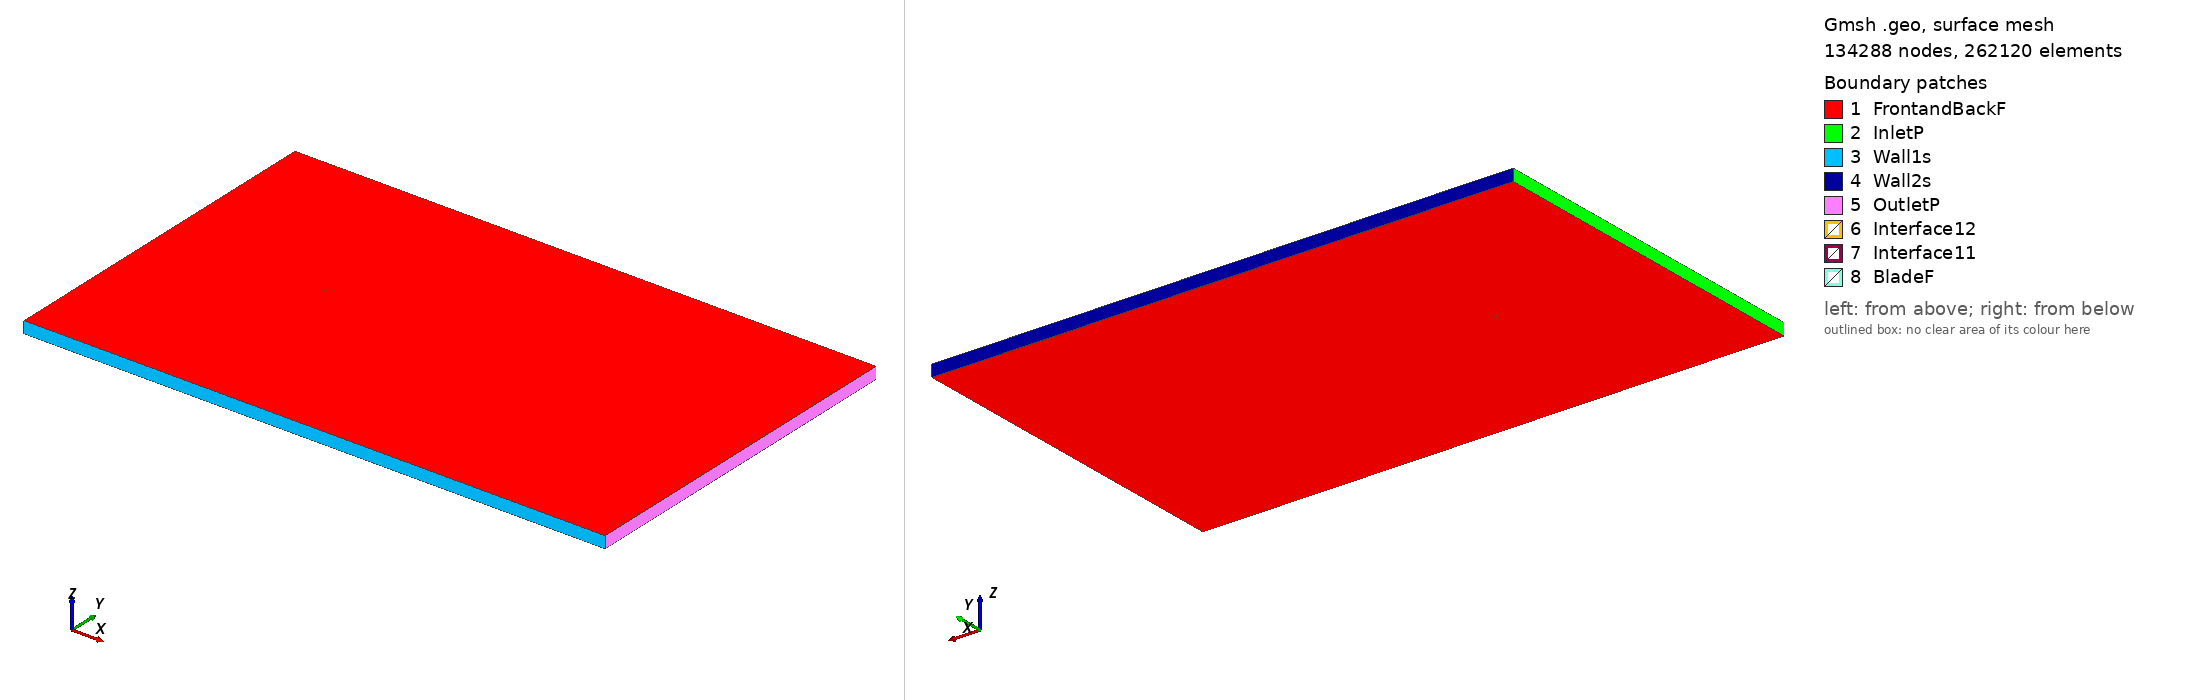

Gmsh geometry script, surface-meshed: 134288 nodes, 262120 surface elements. Boundary patches (legend numbers): 1 FrontandBackF, 2 InletP, 3 Wall1s, 4 Wall2s, 5 OutletP, 6 Interface12, 7 Interface11, 8 BladeF. Left view from above one corner, right view from below the opposite corner. Legend entries are the model's physical surfaces. The drawing asked Gmsh for element sizes between 1% and 20% of the model's largest extent; the script's own settings can give other sizes.

=== s806a_tsr_-4.1248_aoa_7.7635.geo (drawn) ===
SetFactory("OpenCASCADE");

Point(1) = {0.074431, 0.724272, 0, 1.0};
Point(2) = {0.073736, 0.724521, 0, 1.0};
Point(3) = {0.070767, 0.725330, 0, 1.0};
Point(4) = {0.067801, 0.726144, 0, 1.0};
Point(5) = {0.064840, 0.726975, 0, 1.0};
Point(6) = {0.061894, 0.727855, 0, 1.0};
Point(7) = {0.054553, 0.730387, 0, 1.0};
Point(8) = {0.047216, 0.732958, 0, 1.0};
Point(9) = {0.039884, 0.735557, 0, 1.0};
Point(10) = {0.032551, 0.738126, 0, 1.0};
Point(11) = {0.025195, 0.740545, 0, 1.0};
Point(12) = {0.017799, 0.742686, 0, 1.0};
Point(13) = {0.010359, 0.744509, 0, 1.0};
Point(14) = {0.002875, 0.746012, 0, 1.0};
Point(15) = {-0.004646, 0.747228, 0, 1.0};
Point(16) = {-0.012199, 0.748209, 0, 1.0};
Point(17) = {-0.019780, 0.748979, 0, 1.0};
Point(18) = {-0.027392, 0.749543, 0, 1.0};
Point(19) = {-0.035031, 0.749893, 0, 1.0};
Point(20) = {-0.042705, 0.750000, 0, 1.0};
Point(21) = {-0.050415, 0.749815, 0, 1.0};
Point(22) = {-0.055068, 0.749527, 0, 1.0};
Point(23) = {-0.058185, 0.749237, 0, 1.0};
Point(24) = {-0.061312, 0.748847, 0, 1.0};
Point(25) = {-0.064453, 0.748324, 0, 1.0};
Point(26) = {-0.066048, 0.747992, 0, 1.0};
Point(27) = {-0.067628, 0.747602, 0, 1.0};
Point(28) = {-0.069245, 0.747117, 0, 1.0};
Point(29) = {-0.070864, 0.746517, 0, 1.0};
Point(30) = {-0.072504, 0.745678, 0, 1.0};
Point(31) = {-0.073761, 0.744652, 0, 1.0};
Point(32) = {-0.074313, 0.743665, 0, 1.0};
Point(33) = {-0.074317, 0.743633, 0, 1.0};
Point(34) = {-0.073977, 0.742773, 0, 1.0};
Point(35) = {-0.072983, 0.742117, 0, 1.0};
Point(36) = {-0.071537, 0.741504, 0, 1.0};
Point(37) = {-0.070071, 0.740969, 0, 1.0};
Point(38) = {-0.068594, 0.740528, 0, 1.0};
Point(39) = {-0.067107, 0.740132, 0, 1.0};
Point(40) = {-0.065623, 0.739756, 0, 1.0};
Point(41) = {-0.062644, 0.739053, 0, 1.0};
Point(42) = {-0.059656, 0.738407, 0, 1.0};
Point(43) = {-0.056664, 0.737796, 0, 1.0};
Point(44) = {-0.052171, 0.736927, 0, 1.0};
Point(45) = {-0.044668, 0.735574, 0, 1.0};
Point(46) = {-0.037154, 0.734306, 0, 1.0};
Point(47) = {-0.029631, 0.733110, 0, 1.0};
Point(48) = {-0.022098, 0.731978, 0, 1.0};
Point(49) = {-0.014558, 0.730906, 0, 1.0};
Point(50) = {-0.007010, 0.729888, 0, 1.0};
Point(51) = {0.000546, 0.728925, 0, 1.0};
Point(52) = {0.008109, 0.728020, 0, 1.0};
Point(53) = {0.015681, 0.727175, 0, 1.0};
Point(54) = {0.023262, 0.726403, 0, 1.0};
Point(55) = {0.030859, 0.725729, 0, 1.0};
Point(56) = {0.038471, 0.725181, 0, 1.0};
Point(57) = {0.046098, 0.724756, 0, 1.0};
Point(58) = {0.053738, 0.724414, 0, 1.0};
Point(59) = {0.061384, 0.724110, 0, 1.0};
Point(60) = {0.064419, 0.723841, 0, 1.0};
Point(61) = {0.067448, 0.723508, 0, 1.0};
Point(62) = {0.070476, 0.723156, 0, 1.0};
Point(63) = {0.073504, 0.722802, 0, 1.0};
Point(64) = {0.074226, 0.722769, 0, 1.0};
Point(65) = {-0.074431, -0.724272, 0, 1.0};
Point(66) = {-0.073736, -0.724521, 0, 1.0};
Point(67) = {-0.070767, -0.725330, 0, 1.0};
Point(68) = {-0.067801, -0.726144, 0, 1.0};
Point(69) = {-0.064840, -0.726975, 0, 1.0};
Point(70) = {-0.061894, -0.727855, 0, 1.0};
Point(71) = {-0.054553, -0.730387, 0, 1.0};
Point(72) = {-0.047216, -0.732958, 0, 1.0};
Point(73) = {-0.039884, -0.735557, 0, 1.0};
Point(74) = {-0.032551, -0.738126, 0, 1.0};
Point(75) = {-0.025195, -0.740545, 0, 1.0};
Point(76) = {-0.017799, -0.742686, 0, 1.0};
Point(77) = {-0.010359, -0.744509, 0, 1.0};
Point(78) = {-0.002875, -0.746012, 0, 1.0};
Point(79) = {0.004646, -0.747228, 0, 1.0};
Point(80) = {0.012199, -0.748209, 0, 1.0};
Point(81) = {0.019780, -0.748979, 0, 1.0};
Point(82) = {0.027392, -0.749543, 0, 1.0};
Point(83) = {0.035031, -0.749893, 0, 1.0};
Point(84) = {0.042705, -0.750000, 0, 1.0};
Point(85) = {0.050415, -0.749815, 0, 1.0};
Point(86) = {0.055068, -0.749527, 0, 1.0};
Point(87) = {0.058185, -0.749237, 0, 1.0};
Point(88) = {0.061312, -0.748847, 0, 1.0};
Point(89) = {0.064453, -0.748324, 0, 1.0};
Point(90) = {0.066048, -0.747992, 0, 1.0};
Point(91) = {0.067628, -0.747602, 0, 1.0};
Point(92) = {0.069245, -0.747117, 0, 1.0};
Point(93) = {0.070864, -0.746517, 0, 1.0};
Point(94) = {0.072504, -0.745678, 0, 1.0};
Point(95) = {0.073761, -0.744652, 0, 1.0};
Point(96) = {0.074313, -0.743665, 0, 1.0};
Point(97) = {0.074317, -0.743633, 0, 1.0};
Point(98) = {0.073977, -0.742773, 0, 1.0};
Point(99) = {0.072983, -0.742117, 0, 1.0};
Point(100) = {0.071537, -0.741504, 0, 1.0};
Point(101) = {0.070071, -0.740969, 0, 1.0};
Point(102) = {0.068594, -0.740528, 0, 1.0};
Point(103) = {0.067107, -0.740132, 0, 1.0};
Point(104) = {0.065623, -0.739756, 0, 1.0};
Point(105) = {0.062644, -0.739053, 0, 1.0};
Point(106) = {0.059656, -0.738407, 0, 1.0};
Point(107) = {0.056664, -0.737796, 0, 1.0};
Point(108) = {0.052171, -0.736927, 0, 1.0};
Point(109) = {0.044668, -0.735574, 0, 1.0};
Point(110) = {0.037154, -0.734306, 0, 1.0};
Point(111) = {0.029631, -0.733110, 0, 1.0};
Point(112) = {0.022098, -0.731978, 0, 1.0};
Point(113) = {0.014558, -0.730906, 0, 1.0};
Point(114) = {0.007010, -0.729888, 0, 1.0};
Point(115) = {-0.000546, -0.728925, 0, 1.0};
Point(116) = {-0.008109, -0.728020, 0, 1.0};
Point(117) = {-0.015681, -0.727175, 0, 1.0};
Point(118) = {-0.023262, -0.726403, 0, 1.0};
Point(119) = {-0.030859, -0.725729, 0, 1.0};
Point(120) = {-0.038471, -0.725181, 0, 1.0};
Point(121) = {-0.046098, -0.724756, 0, 1.0};
Point(122) = {-0.053738, -0.724414, 0, 1.0};
Point(123) = {-0.061384, -0.724110, 0, 1.0};
Point(124) = {-0.064419, -0.723841, 0, 1.0};
Point(125) = {-0.067448, -0.723508, 0, 1.0};
Point(126) = {-0.070476, -0.723156, 0, 1.0};
Point(127) = {-0.073504, -0.722802, 0, 1.0};
Point(128) = {-0.074226, -0.722769, 0, 1.0};

// Lines: first blade (splines 1-4)
Spline(1) = {1:19};
Spline(2) = {19:47};
Spline(3) = {47:64};
Spline(4) = {64,1};

// Lines: second blade (splines 5-8)
Spline(5) = {65:83};
Spline(6) = {83:111};
Spline(7) = {111:128};
Spline(8) = {128,65};

// Outer domain (points 20001-4 and lines)
Point(129) = {-13.50000000, -15.00000000, 0, 1.0};
Point(130) = {-13.50000000, 15.00000000, 0, 1.0};
Point(131) = {36.00000000, 15.00000000, 0, 1.0};
Point(132) = {36.00000000, -15.00000000, 0, 1.0};
Line(11) = {129, 130};
Line(12) = {130, 131};
Line(13) = {131, 132};
Line(14) = {129, 132};

// Interface (between moving and stationary domain) (circles)
Circle(9) = {0, 0, 0, 0.80000000, 0, 2*Pi};
Circle(10) = {0, 0, 0, 0.80000000, 0, 2*Pi};

// Loops collect Lines/Splines/etc (blade1, blade2, domain, first circle)
Line Loop(1) = {1:4};
Line Loop(2) = {5:8};
Line Loop(3) = {11,12,13,-14};
Line Loop(4) = {9};

// BooleanDifference cuts out the circle/interface from the domain
Plane Surface(1) = {3};
Plane Surface(2) = {4};
BooleanDifference{ Surface{1}; Delete;}{ Surface{2}; Delete;}

// This one cuts out the blades from the inner circle/interface
Line Loop(6) = {10};
Plane Surface(5) = {6};
Plane Surface(6) = {1};
Plane Surface(7) = {2};
BooleanDifference{ Surface{5}; Delete;}{ Surface{6,7}; Delete;}

// extrude to 3rd dimension
Extrude {0, 0, 1} {Surface{1}; Surface{5}; Layers{1}; Recombine;}

// Physical Surfaces are the named boundaries (patches)
Physical Surface("Interface11") = {12};
Physical Surface("Interface12") = {10};

// sides of domain
Physical Surface("InletP") = {6};
Physical Surface("OutletP") = {9};

// top and bottom of domain
Physical Surface("Wall1s") = {7};
Physical Surface("Wall2s") = {8};

// Check FrontandBackF by ensuring there is nothing in the 3rd dimension
Physical Surface("FrontandBackF") = {1,11,5,21};
Physical Surface("BladeF") = {13:20};
Physical Volume("Turbine") = {2};
Physical Volume("Farfield") = {1};

// settings for airfoil boundary layer
Field[1] = BoundaryLayer;
Field[1].EdgesList = {1:8};
Field[1].hwall_n = 1e-3;
Field[1].thickness = 1.5e-2;
Field[1].ratio = 1.05;
Field[1].Quads = 1;
BoundaryLayer Field = 1;

// control points for mesh (blade and interface)
// floor((arc length / 1.5mm)/ 6) -> Transfinite Line
Transfinite Line {1,2,3,5,6,7} = 33 Using Progression 1;
Transfinite Line {4,8} = 2 Using Progression 1;
Transfinite Line {9, 15} = 800 Using Progression 1;

// For more information on gmsh syntax, visit http://gmsh.info/doc/texinfo/gmsh.html
